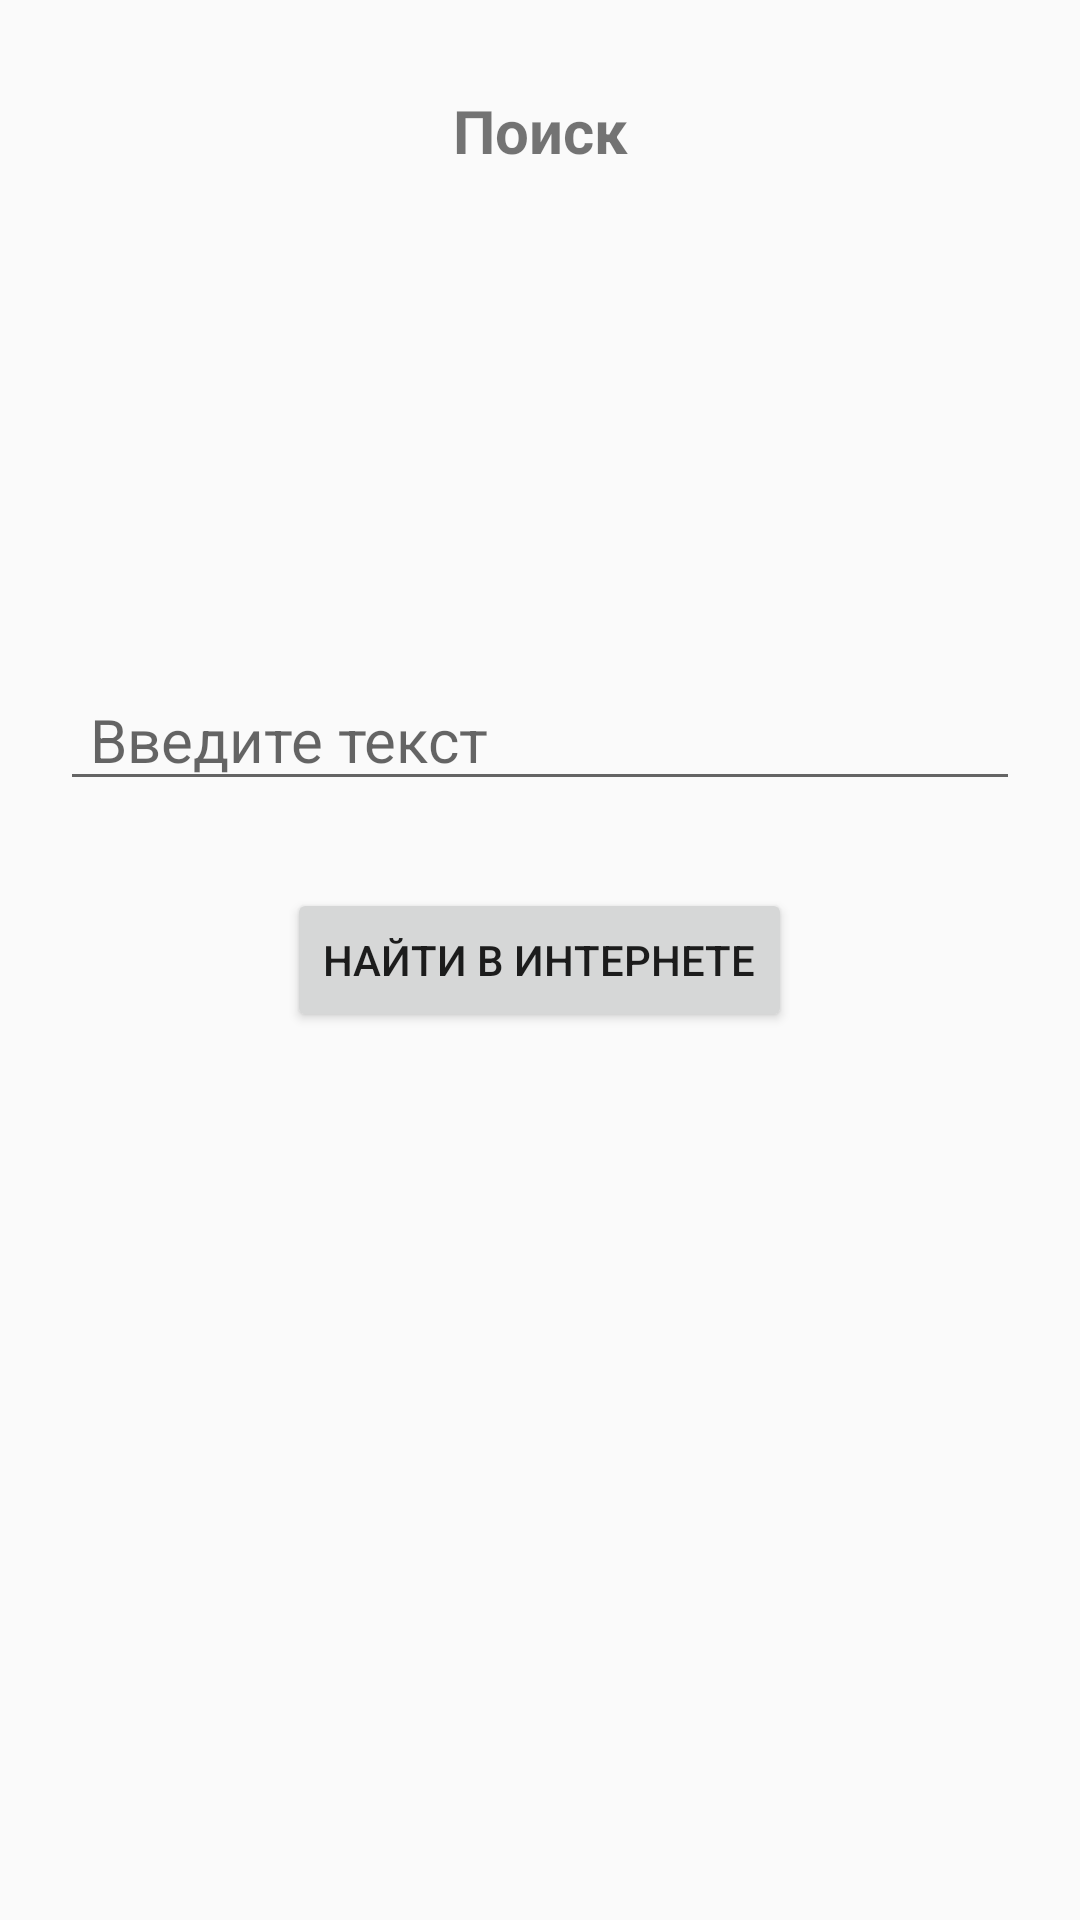

Write the Android layout XML for this screen, with the resource values it uses.
<!-- AndroidManifest.xml: application theme Theme.HomeWorkCourse1Week4 -->
<!-- res/layout/fragment_search.xml -->
<?xml version="1.0" encoding="utf-8"?>
<FrameLayout xmlns:android="http://schemas.android.com/apk/res/android"
    xmlns:tools="http://schemas.android.com/tools"
    android:layout_width="match_parent"
    android:layout_height="match_parent"
    android:id="@+id/fragment_search">


    <TextView
        android:layout_width="match_parent"
        android:layout_height="wrap_content"
        android:text="@string/search"
        android:textSize="20sp"
        android:gravity="center"
        android:textStyle="bold"
        android:layout_marginTop="30dp"/>


    <EditText
        android:id="@+id/et_search"
        android:layout_width="match_parent"
        android:layout_height="wrap_content"
        android:layout_gravity="center"
        android:layout_marginLeft="20dp"
        android:layout_marginRight="20dp"
        android:layout_marginBottom="75dp"
        android:hint="@string/hint_search_et"
        android:paddingStart="10dp"
        android:textSize="20sp"
        tools:ignore="RtlSymmetry" />

    <Button
        android:id="@+id/btn_search"
        android:layout_width="wrap_content"
        android:layout_height="wrap_content"
        android:layout_gravity="center"
        android:text="@string/btn_search" />

</FrameLayout>
<!-- resources referenced by this layout -->
<resources>
  <string name="btn_search">Найти в интернете</string>
  <string name="hint_search_et">Введите текст</string>
  <string name="search">Поиск</string>
  <style name="Theme.HomeWorkCourse1Week4" parent="Theme.AppCompat.Light.DarkActionBar">
          
          <item name="colorPrimary">@color/purple_500</item>
          <item name="colorPrimaryDark">@color/purple_700</item>
          <item name="colorAccent">@color/teal_200</item>
          
      </style>
  <!-- not gathered from this repository: default colours our renderer supplied (Android Studio template values) -->
  <color name="purple_500">#FF6200EE</color>
  <color name="purple_700">#FF3700B3</color>
  <color name="teal_200">#FF03DAC5</color>
</resources>
